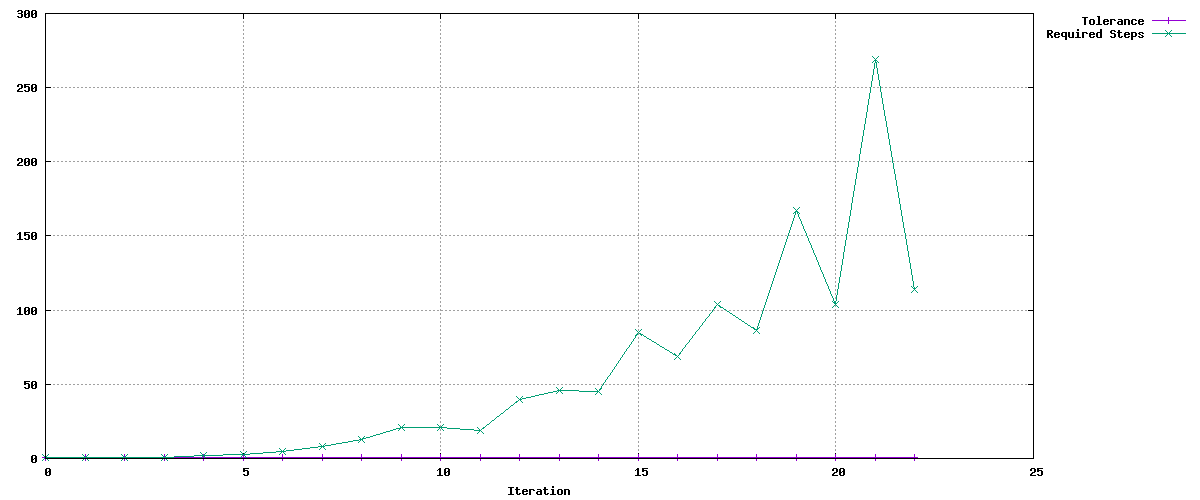

Data behind this chart, as committed beside it:
Tolerance, Required Steps
0.9, 1
0.9, 1
0.855, 1
0.8123, 1
0.7716, 2
0.7331, 3
0.6964, 5
0.6616, 8
0.6285, 13
0.7714, 21
0.8585, 21
0.8585, 19
0.8156, 40
0.9124, 46
0.9238, 45
0.8776, 85
0.9352, 69
0.8885, 104
0.926, 86
0.8797, 167
0.938, 104
0.8911, 269
0.9579, 114
